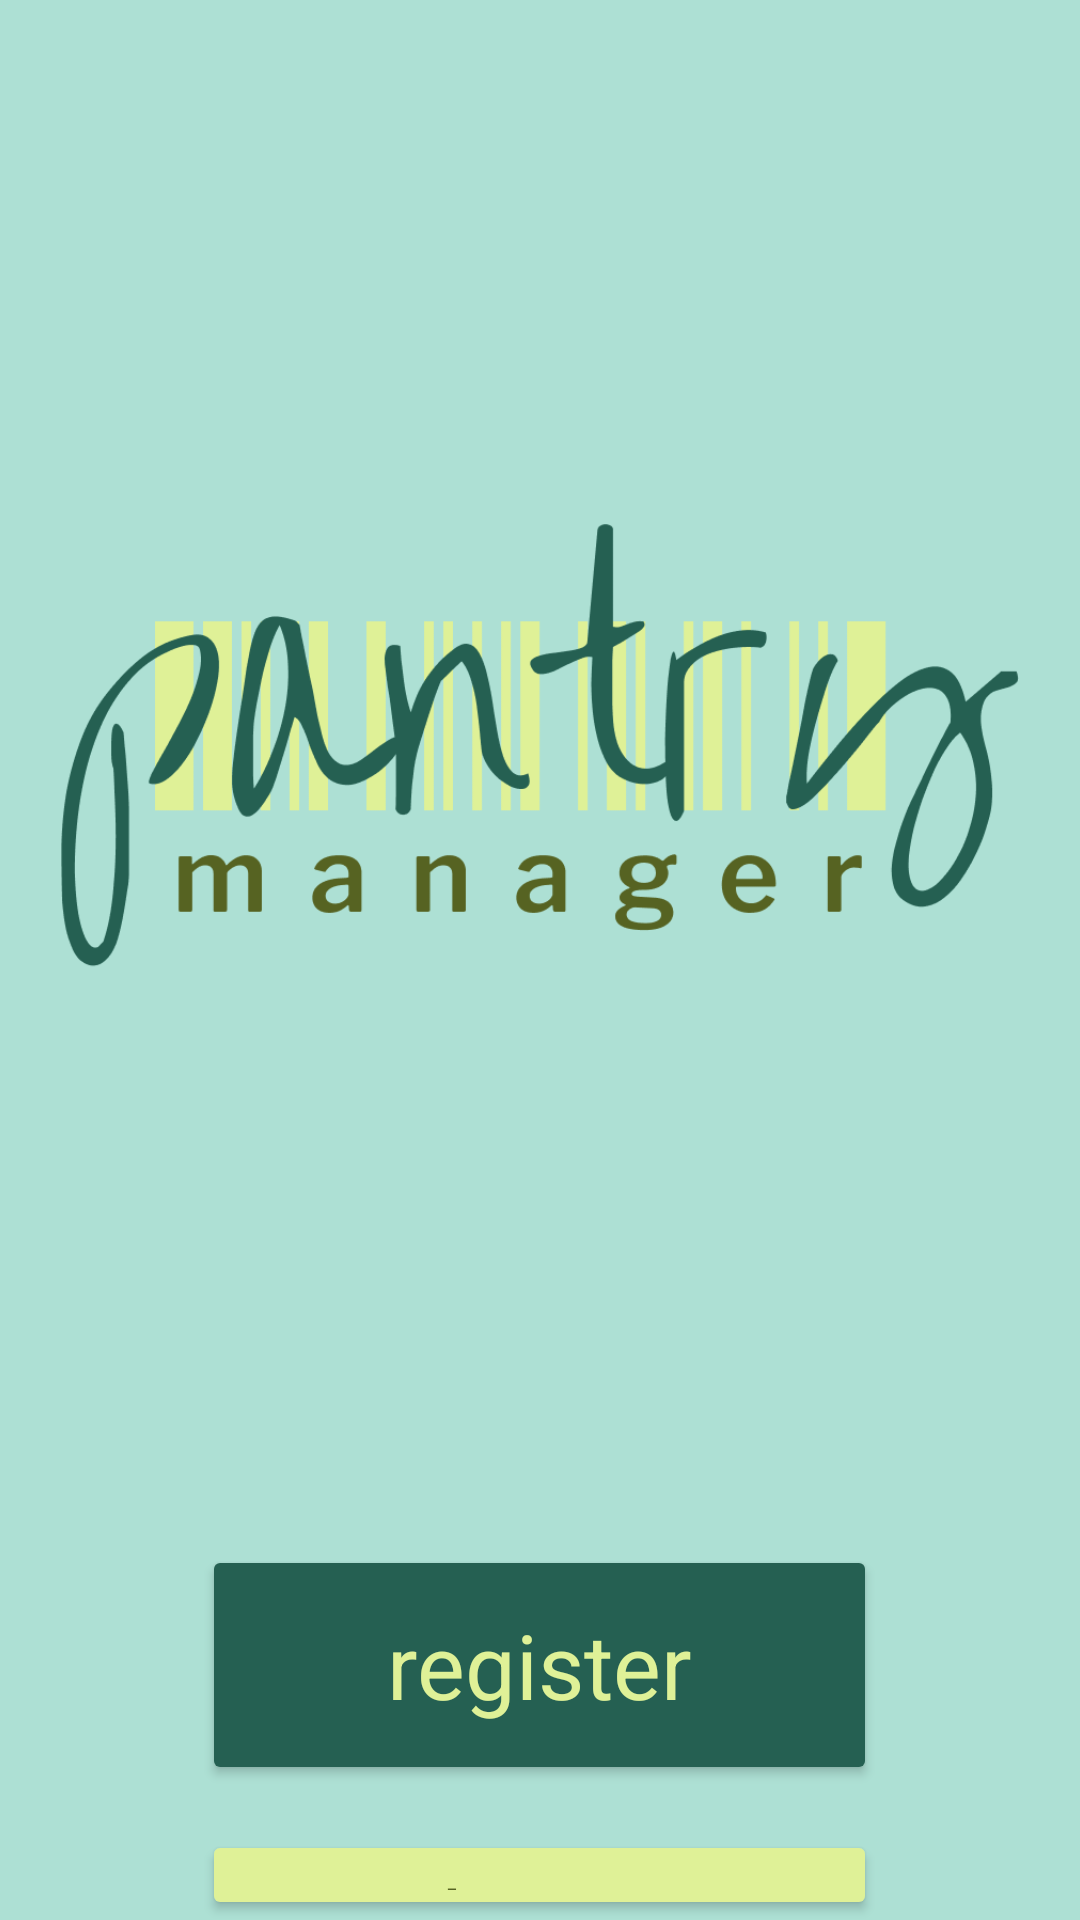

Produce the Android XML layout that renders to this screen, including the resource entries it uses.
<!-- AndroidManifest.xml: application theme Theme.PantryManager -->
<!-- res/layout/activity_main.xml -->
<?xml version="1.0" encoding="utf-8"?>
<RelativeLayout xmlns:android="http://schemas.android.com/apk/res/android"
    xmlns:app="http://schemas.android.com/apk/res-auto"
    xmlns:tools="http://schemas.android.com/tools"
    android:layout_width="match_parent"
    android:layout_height="match_parent"
    style="@style/LoginBackground"
    tools:context=".MainActivity">

    <ImageView
        android:layout_width="320dp"
        android:layout_height="500dp"
        style="@style/LogoBig"
        android:id="@+id/logobig"
        android:layout_centerHorizontal="true"/>

    <Button
        android:id="@+id/register"
        android:text="register"
        android:layout_below="@+id/logobig"
        style="@style/GreenButton"
        />

    <Button
        android:id="@+id/login"
        android:text="login"
        android:layout_below="@+id/register"
        style="@style/ButtonTwo"
        />

</RelativeLayout>
<!-- resources referenced by this layout -->
<resources>
  <style name="ButtonTwo" parent="Theme.PantryManager">
          <item name="android:backgroundTint">@color/yellowgreen</item>
          <item name="android:textColor">@color/green</item>
          <item name="android:layout_centerHorizontal">true</item>
          <item name="android:textSize">30dp</item>
          <item name="android:layout_width">225dp</item>
          <item name="android:layout_height">80dp</item>
          <item name="android:layout_marginTop">15dp</item>
          <item name="fontFamily">@font/librefranklin_medium</item>
      </style>
  <style name="GreenButton" parent="Theme.PantryManager">
          <item name="android:backgroundTint">@color/emerald</item>
          <item name="android:textColor">@color/yellowgreen</item>
          <item name="android:layout_centerHorizontal">true</item>
          <item name="android:textSize">30dp</item>
          <item name="android:layout_width">225dp</item>
          <item name="android:layout_height">80dp</item>
          <item name="android:layout_marginTop">15dp</item>
          <item name="fontFamily">@font/librefranklin_medium</item>
      </style>
  <style name="LoginBackground" parent="Theme.PantryManager">
          <item name="android:background">@color/tiffblue</item>
      </style>
  <style name="LogoBig" parent="Theme.PantryManager">
          <item name="android:src">@drawable/logobig</item>
      </style>
  <style name="Theme.PantryManager" parent="Light.Theme.PantryManager" />
  <color name="yellowgreen">#DFF197</color>
  <color name="green">#566322</color>
  <color name="emerald">#256052</color>
  <color name="tiffblue">#ADE0D4</color>
  <!-- drawable logobig: png bitmap (drawable, 35389 bytes) -->
  <style name="Light.Theme.PantryManager" parent="Theme.Material3.DayNight.NoActionBar">
          
          
  
      </style>
</resources>
